Run: headless pygame with SDL's dummy video driver; simulated clock (each Clock.tick advances the game by its frame time, no real sleeping); random seed 0; keys injected as events and as key.get_pressed() state; mouse plan: one left click at the window centre at the start of phase 2, then a move to the lower-right quarter at the start of phase 3.
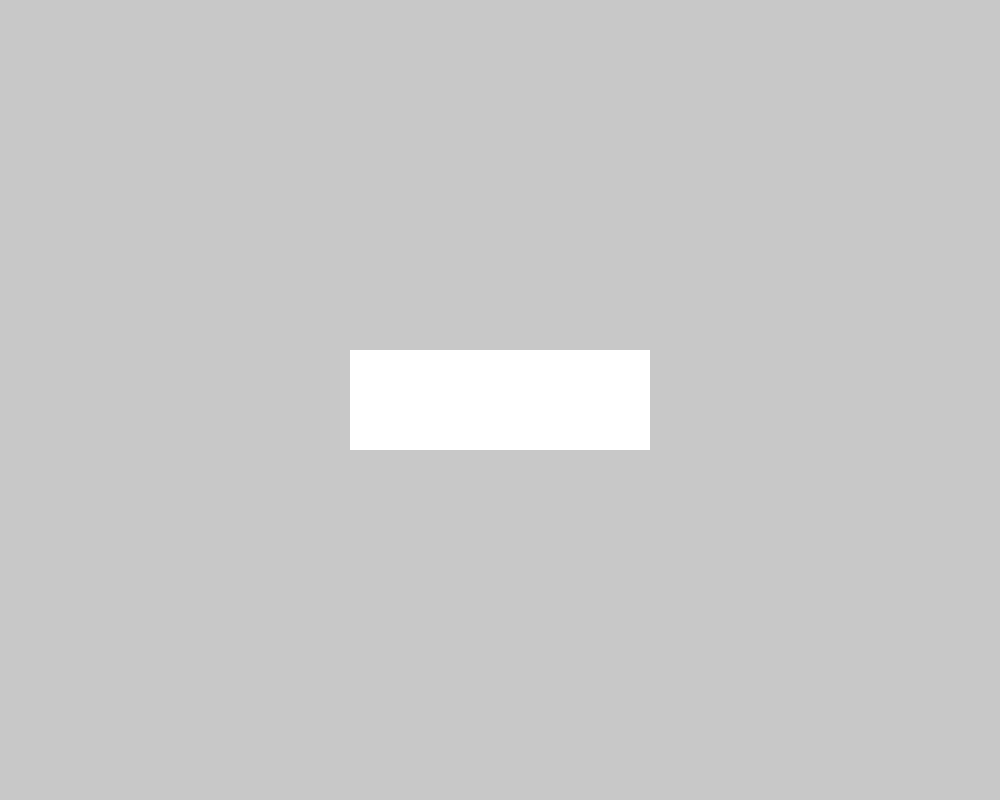
Frame 1 of 4 · flips 1–60 · no input
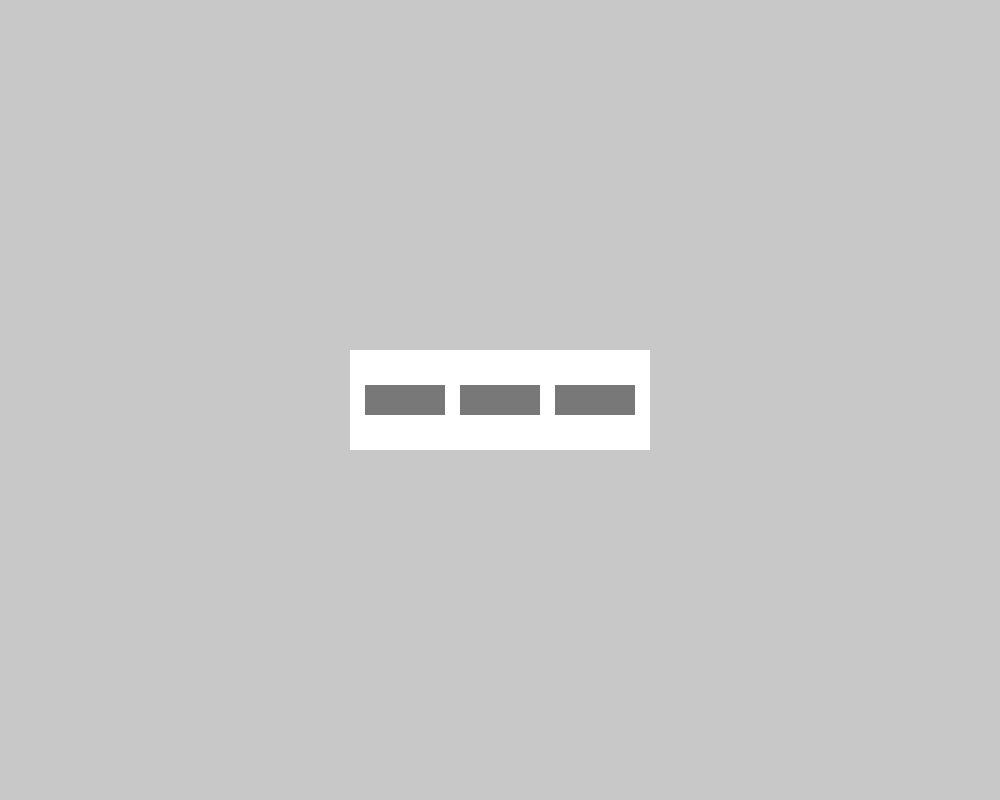
Frame 2 of 4 · flips 61–180 · clicked the window centre · tapped SPACE, RETURN · held RIGHT (→), D
Frame 3 of 4 · flips 181–300 · moved the mouse to the lower-right quarter · held DOWN (↓), S · screen unchanged from frame 2, image omitted
Frame 4 of 4 · flips 301–420 · held LEFT (←), A, UP (↑), W · screen unchanged from frame 3, image omitted

The pygame program that drew these frames:

import pygame

# 初始化pygame
pygame.init()

# 创建窗口并设置大小
screen_width = 1000
screen_height = 800
screen = pygame.display.set_mode((screen_width, screen_height))

# 创建小窗口并设置大小
box_width = 300
box_height = 100
box = pygame.Surface((box_width, box_height))
box.fill((255, 255, 255))
box_rect = box.get_rect()

# 将小窗口放在大窗口中心位置
box_rect.center = (screen_width // 2, screen_height // 2)

# 设置拖拽标志
dragging = False

# 创建按钮并设置大小
button_width = 80
button_height = 30
button_padding = (box_width - button_width * 3) // 4
button_y = (box_height - button_height) // 2
button1_rect = pygame.Rect(button_padding, button_y, button_width, button_height)
button2_rect = pygame.Rect(button_padding * 2 + button_width, button_y, button_width, button_height)
button3_rect = pygame.Rect(button_padding * 3 + button_width * 2, button_y, button_width, button_height)

buttons = [button1_rect, button2_rect, button3_rect]

# 游戏循环
while True:
    # 处理游戏事件
    for event in pygame.event.get():
        if event.type == pygame.QUIT:
            # 退出游戏
            pygame.quit()
            exit()

        elif event.type == pygame.MOUSEBUTTONDOWN:
            # 判断是否点击到小窗口
            if box_rect.collidepoint(event.pos):
                dragging = True
                mouse_x, mouse_y = event.pos
                offset_x = mouse_x - box_rect.x
                offset_y = mouse_y - box_rect.y

        elif event.type == pygame.MOUSEBUTTONUP:
            # 放开鼠标停止拖拽
            dragging = False

        elif event.type == pygame.MOUSEMOTION:
            # 拖拽移动小窗口
            if dragging:
                # 移动的距离
                mouse_x, mouse_y = event.pos
                box_x = mouse_x - offset_x
                box_y = mouse_y - offset_y
                # 限制移动范围在大窗口内
                if box_x < 0:
                    box_x = 0
                elif box_x + box_width > screen_width:
                    box_x = screen_width - box_width
                if box_y < 0:
                    box_y = 0
                elif box_y + box_height > screen_height:
                    box_y = screen_height - box_height

                # 更新小窗口和按钮的位置
                box_rect.x = box_x
                box_rect.y = box_y

                for i in range(len(buttons)):
                    button = buttons[i]
                    new_button_x = box_x + button_padding * (i + 1) + button_width * i
                    # 限制按钮在小窗口内
                    if new_button_x < 0:
                        new_button_x = 0
                    button.x = new_button_x
                    button.y = box_y + button_y

                # for i in range(len(buttons)):
                #     button = buttons[i]
                #     new_button_x = box_x + button_padding * (i + 1) + button_width * i
                #     button.x = new_button_x
                #     button.y = box_y + button_y

                # 绘制按钮
            pygame.draw.rect(box, (120, 120, 120), button1_rect)
            pygame.draw.rect(box, (120, 120, 120), button2_rect)
            pygame.draw.rect(box, (120, 120, 120), button3_rect)

    # 填充背景颜色
    screen.fill((200, 200, 200))

    # 将小窗口绘制到大窗口
    screen.blit(box, box_rect)



    # 更新屏幕显示
    pygame.display.flip()
